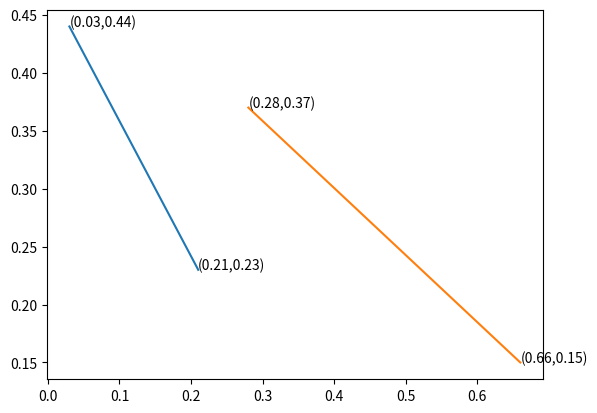

Reproduce this figure in Python.
# The coordinates of points A,B,C, and D are randomly generated.
import random
# A
ax=round(random.random(),2)
ay=round(random.random(),2)
# B
bx=round(random.random(),2)
by=round(random.random(),2)
# C
cx=round(random.random(),2)
cy=round(random.random(),2)
# D
dx=round(random.random(),2)
dy=round(random.random(),2)

# Graph by matplotlib
# plt.plot((x1,x2,x3,...,xn),(y1,y2,y3,...,yn))    oresen graph
# plt.scatter((x1,x2,x3,...,xn),(y1,y2,y3,...,yn)) sanpuzu
import matplotlib.pyplot as plt
plt.plot((ax,bx),(ay,by))
plt.plot((cx,dx),(cy,dy))
plt.text(ax,ay,'('+str(ax)+','+str(ay)+')',fontsize=10)
plt.text(bx,by,'('+str(bx)+','+str(by)+')',fontsize=10)
plt.text(cx,cy,'('+str(cx)+','+str(cy)+')',fontsize=10)
plt.text(dx,dy,'('+str(dx)+','+str(dy)+')',fontsize=10)

plt.show()
# 問(i) plt.show()をコメントアウトし、
#       線分ABと線分CDが交わったらplt.savefig('majiwaru.png') を実行し、
#       交わらない場合は plt.savefig('majiwaranai.png') を実行する
#       プログラムを作成してください。



#====================================================
# 提出物
# 完成したプログラム b802.py
# majiwaru.png
# majiwaranai.png
#====================================================





